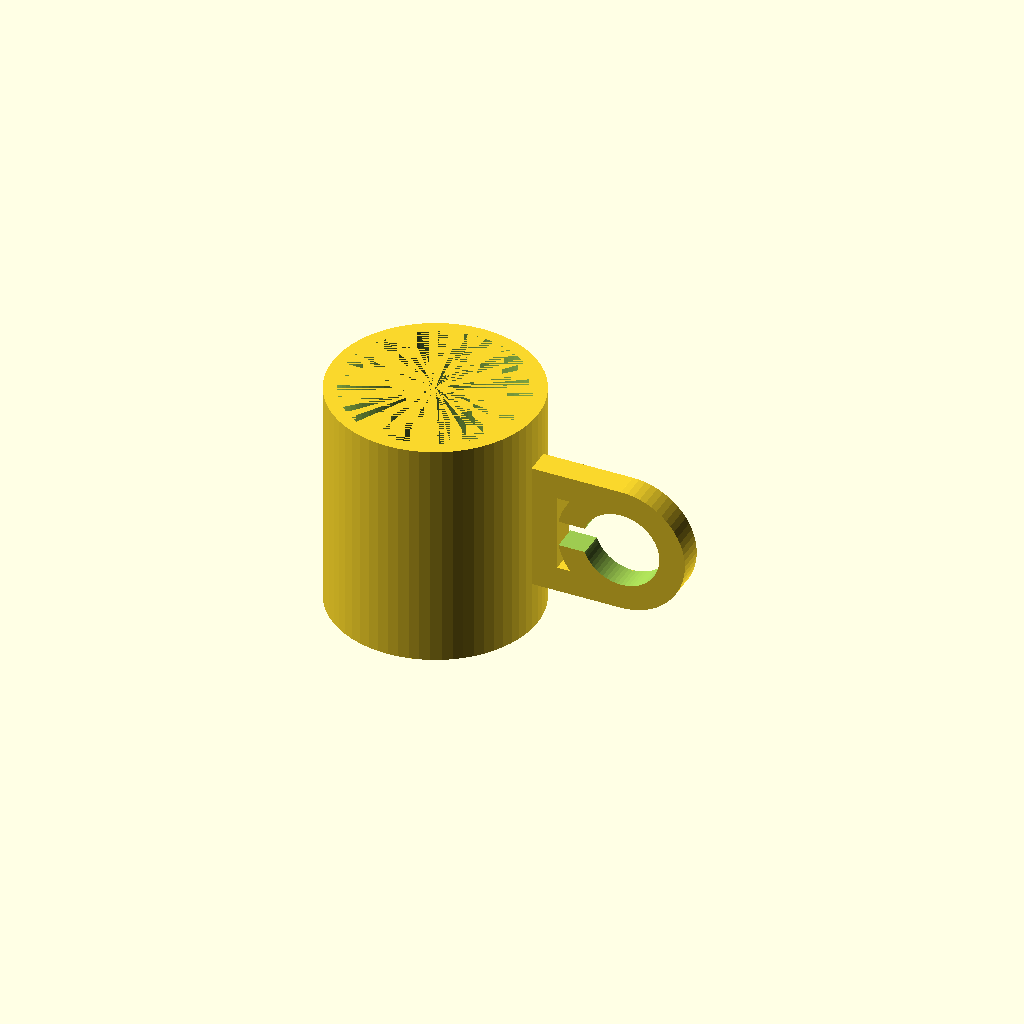
Cell 1: the model at its default parameters.
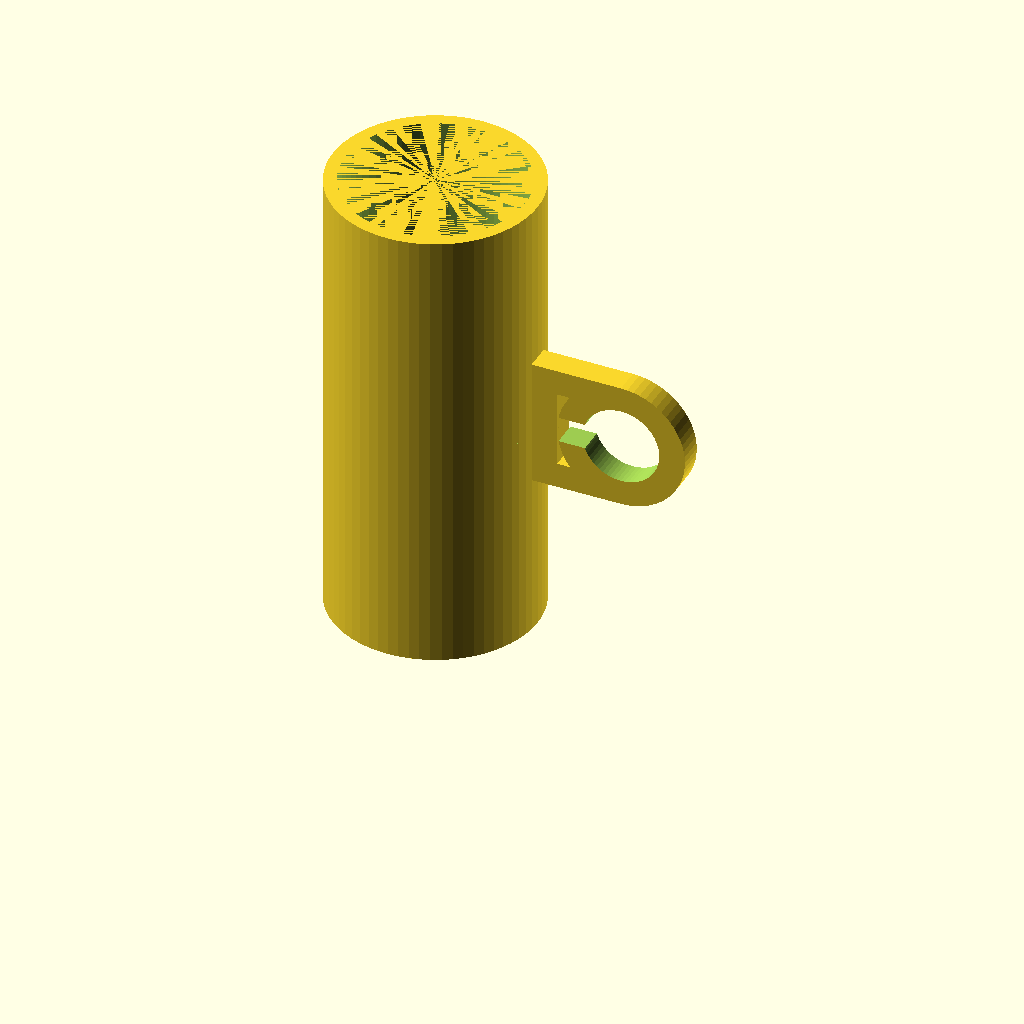
Cell 2: the same model with mug_height = 180.
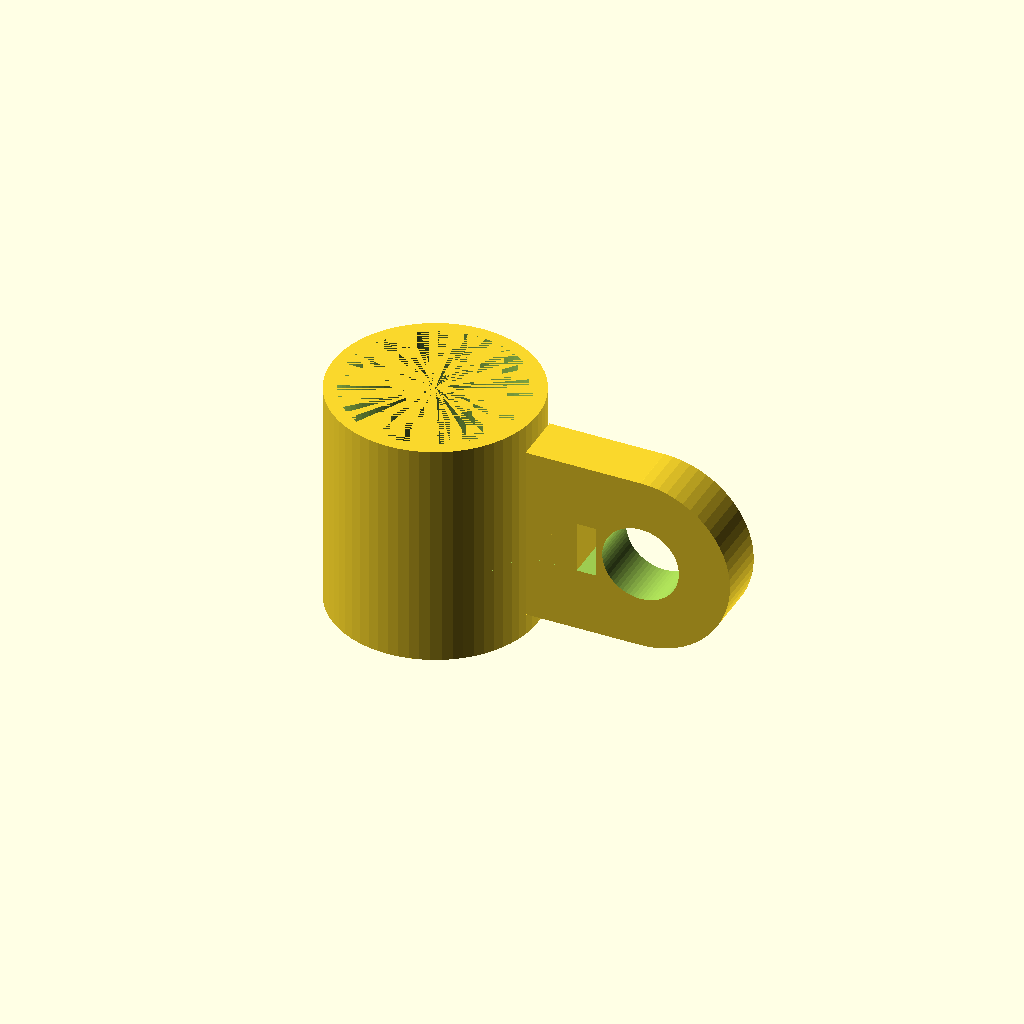
Cell 3: handle_thickness = 20 (everything else at default).
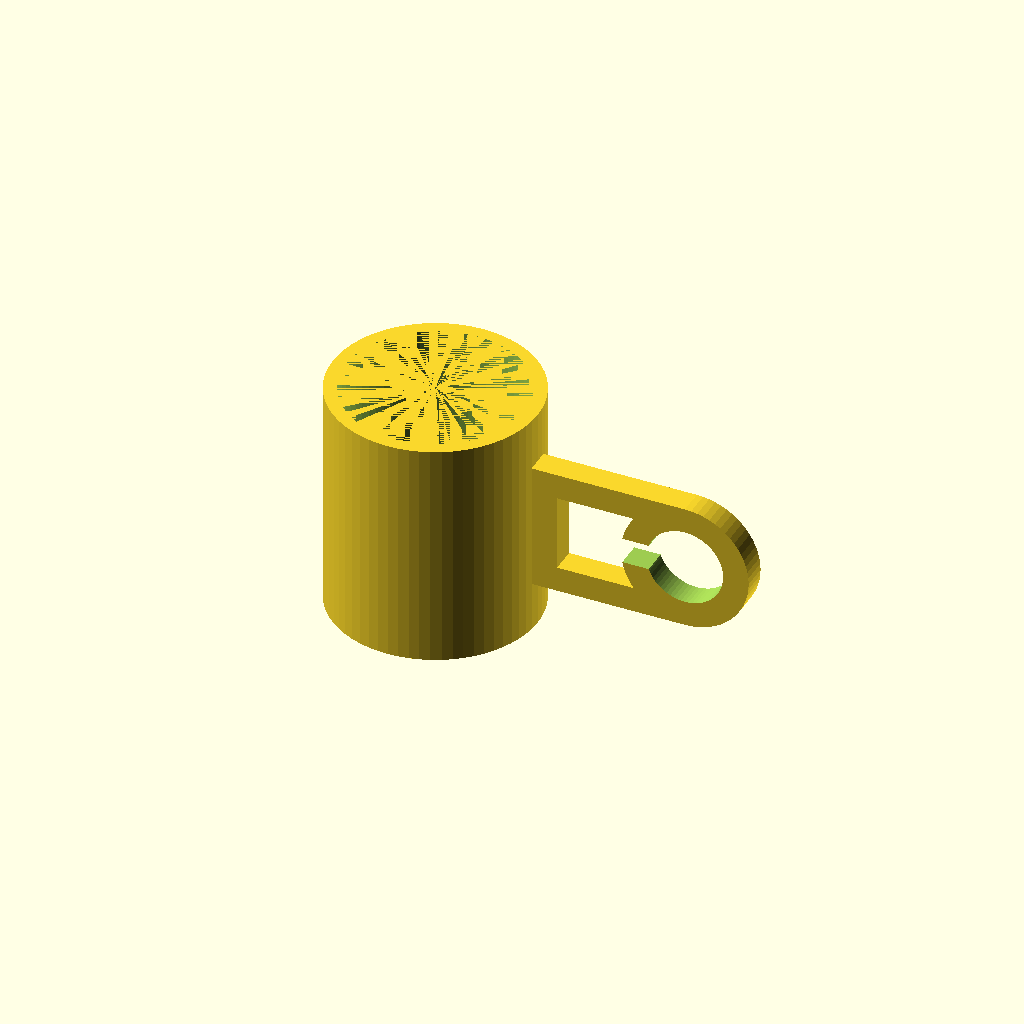
Cell 4: handle_inner_width = 50 (everything else at default).
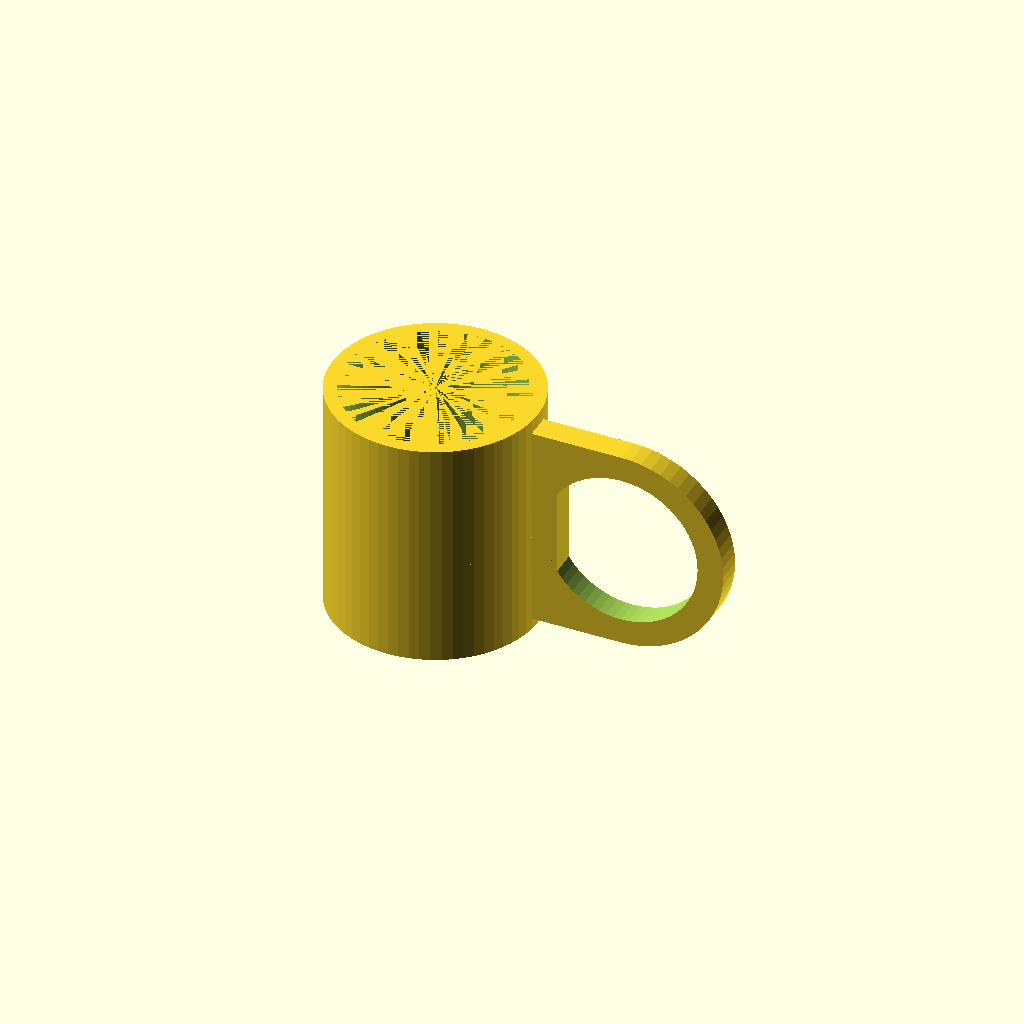
Cell 5 — handle_inner_height set to 60, the other parameters unchanged.
One fixed orthographic camera (rotation 55°, 0°, 25°; colour scheme Cornfield) for every cell.
The OpenSCAD source (results/tier-2-offset-handle-mug/bare_gemini-2.5-flash-02d77f273cdd-2026-04-28T10-21-51-218Z/final.scad):
// OpenSCAD Mug with Handle
// Global rendering quality (higher value = smoother curves)
$fn = 64;

// Mug body parameters
mug_outer_radius = 80 / 2; // 40mm
mug_inner_radius = 70 / 2; // 35mm
mug_height = 90;
mug_bottom_thickness = 6;

// Handle parameters
handle_thickness = 10;          // Thickness of the handle material
handle_inner_width = 25;        // Internal width of the finger hole (X direction)
handle_inner_height = 30;       // Internal height of the finger hole (Z direction)

// Calculate handle positioning
handle_z_center = mug_height / 2; // Center of the handle vertically on the mug
handle_y_center = 0;              // Center of the handle horizontally (aligned with mug's Y axis)

module mug_body() {
    difference() {
        // Outer cylinder of the mug
        cylinder(h = mug_height, r = mug_outer_radius);

        // Inner hollow part
        // Lifted by mug_bottom_thickness to create the solid bottom
        translate([0, 0, mug_bottom_thickness])
            cylinder(h = mug_height - mug_bottom_thickness, r = mug_inner_radius);
    }
}

module mug_handle() {
    union() {
        // 1. Vertical connecting bar
        // This bar connects the handle to the mug's outer surface (+X direction).
        // It spans the full height of the D-shaped handle.
        translate([
            mug_outer_radius,                           // Starts at the mug's outer surface (X)
            handle_y_center - handle_thickness / 2,     // Centered on Y axis
            handle_z_center - (handle_inner_height / 2 + handle_thickness) // Bottom Z of the handle
        ]) {
            cube([
                handle_thickness,                               // X-dimension (depth from mug into handle)
                handle_thickness,                               // Y-dimension (handle's thickness)
                handle_inner_height + 2 * handle_thickness      // Z-dimension (total height of the handle)
            ]);
        }

        // 2. Top horizontal bar
        // This bar forms the top part of the D-shape.
        translate([
            mug_outer_radius + handle_thickness,        // Starts after the vertical connecting bar (X)
            handle_y_center - handle_thickness / 2,     // Centered on Y axis
            handle_z_center + handle_inner_height / 2   // Top Z of the finger hole
        ]) {
            cube([
                handle_inner_width,                     // X-dimension (width of the finger hole part)
                handle_thickness,                       // Y-dimension (handle's thickness)
                handle_thickness                        // Z-dimension (height of this bar)
            ]);
        }

        // 3. Bottom horizontal bar
        // This bar forms the bottom part of the D-shape.
        translate([
            mug_outer_radius + handle_thickness,        // Starts after the vertical connecting bar (X)
            handle_y_center - handle_thickness / 2,     // Centered on Y axis
            handle_z_center - handle_inner_height / 2 - handle_thickness // Bottom Z of the finger hole
        ]) {
            cube([
                handle_inner_width,                     // X-dimension (width of the finger hole part)
                handle_thickness,                       // Y-dimension (handle's thickness)
                handle_thickness                        // Z-dimension (height of this bar)
            ]);
        }

        // 4. Outer D-shape arc
        // This creates the curved part of the D-shape handle.
        // It's formed by differencing two concentric cylinders and then cutting one half.
        outer_arc_radius = handle_inner_height / 2 + handle_thickness; // Radius of the outer curve
        inner_arc_radius = handle_inner_height / 2;                   // Radius of the inner cut for the arc

        arc_x_position = mug_outer_radius + handle_thickness + handle_inner_width; // X position of the arc's center
        arc_z_position = handle_z_center;                                          // Z position of the arc's center

        translate([arc_x_position, handle_y_center, arc_z_position])
        rotate([90, 0, 0]) { // Rotate so the cylinder's height is along Y, and the arc is in the XZ plane
            difference() {
                // Outer cylinder that defines the overall arc shape
                cylinder(r = outer_arc_radius, h = handle_thickness, center = true);
                
                // Inner cylinder to cut out the inside of the arc, creating a ring shape
                // Use a slightly larger height to ensure a clean cut through the entire handle_thickness
                cylinder(r = inner_arc_radius, h = handle_thickness * 1.01, center = true);
                
                // Cutting cube to remove the left half of the ring, forming the D-shape arc.
                // The cylinders are centered at [0,0,0] in this rotated coordinate system.
                // We want to keep the positive X half (right side), so we cut the negative X half (left side).
                translate([-(outer_arc_radius + 0.1), 0, 0]) // Position cutting cube to completely cover the negative X half
                    cube([outer_arc_radius + 0.2, handle_thickness * 1.01, outer_arc_radius * 2 + 0.2], center=true);
            }
        }
    }
}

// Assemble the complete mug by combining the body and the handle
union() {
    mug_body();
    mug_handle();
}
Parameter table extracted from the source (name, type, default, range or options):
mug_height: number, default 90
mug_bottom_thickness: number, default 6
handle_thickness: number, default 10
handle_inner_width: number, default 25
handle_inner_height: number, default 30
handle_y_center: number, default 0
